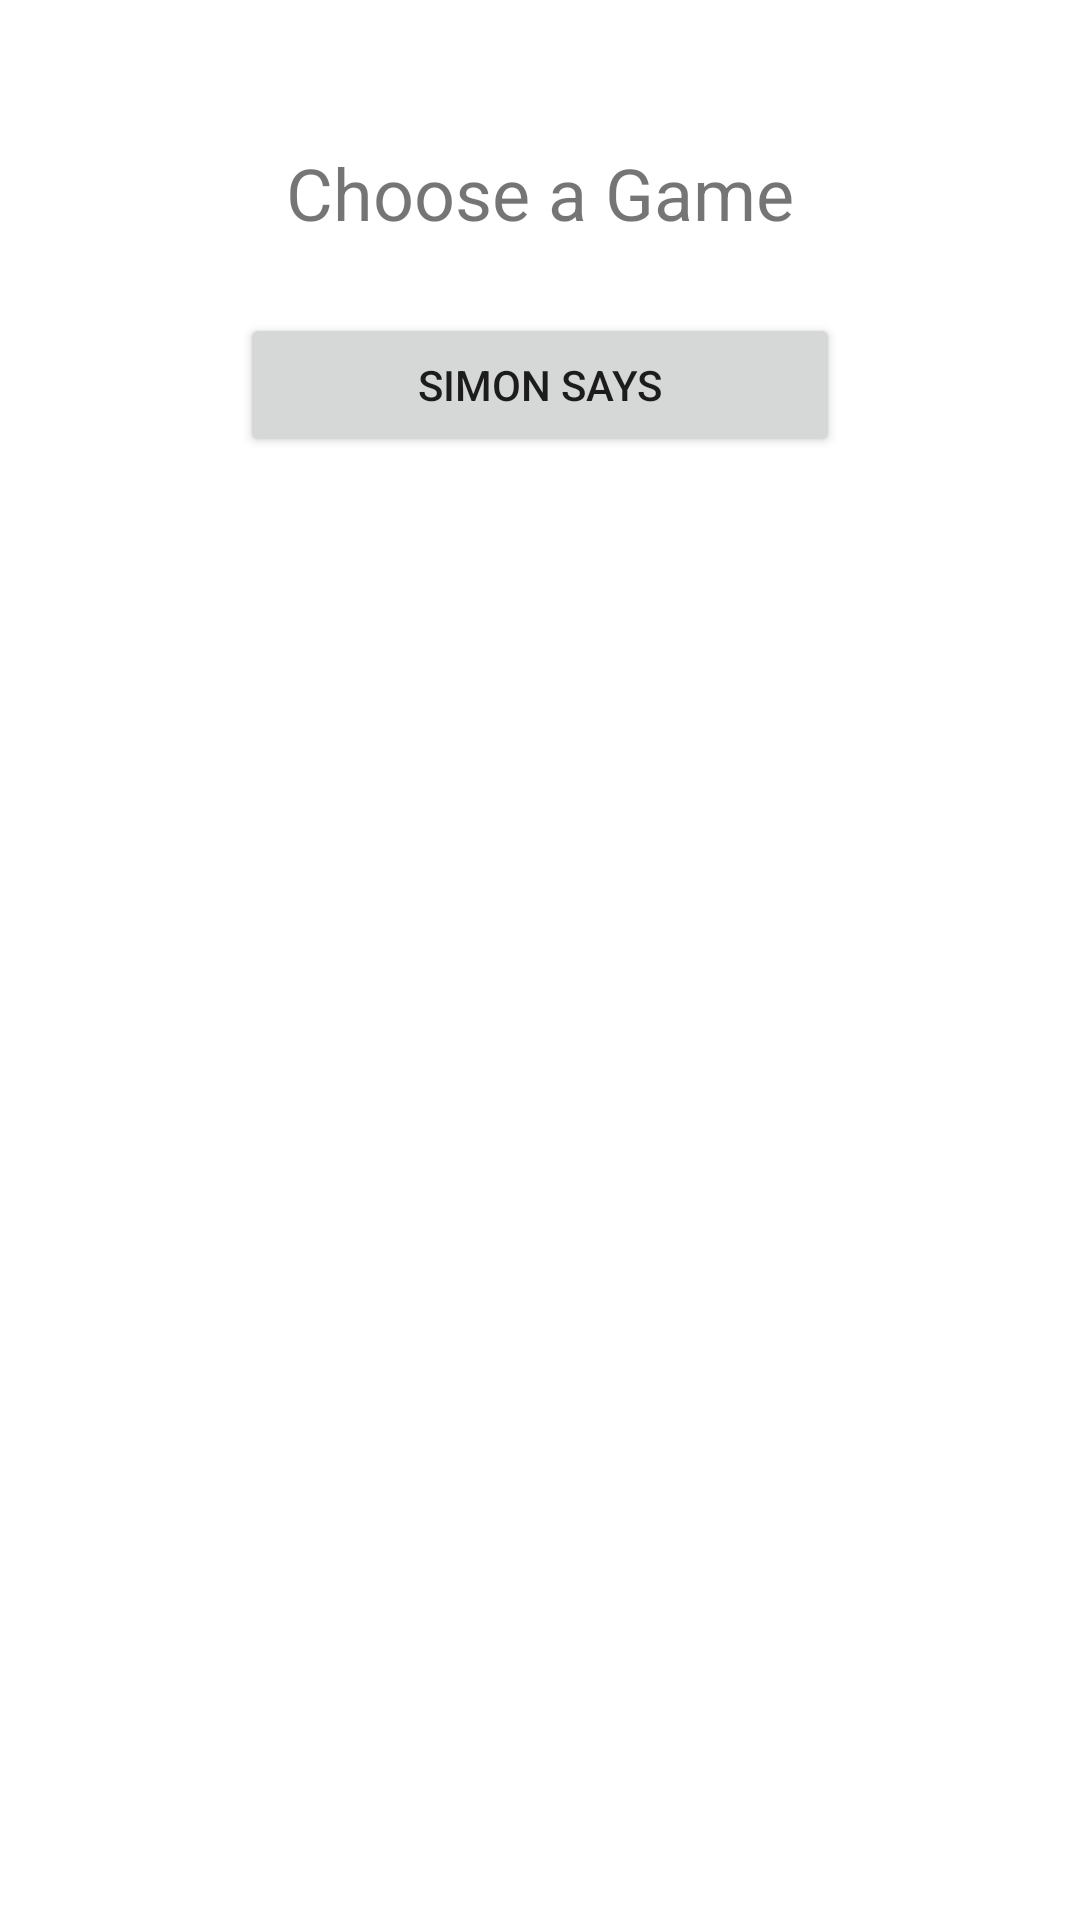

Produce the Android XML layout that renders to this screen, including the resource entries it uses.
<!-- AndroidManifest.xml: application theme Theme.YaGames -->
<!-- res/layout/activity_games_menu.xml -->
<?xml version="1.0" encoding="utf-8"?>
<androidx.constraintlayout.widget.ConstraintLayout xmlns:android="http://schemas.android.com/apk/res/android"
    xmlns:app="http://schemas.android.com/apk/res-auto"
    xmlns:tools="http://schemas.android.com/tools"
    android:id="@+id/main"
    android:layout_width="match_parent"
    android:layout_height="match_parent"
    android:padding="16dp"
    tools:context=".GamesMenuActivity">

    <TextView
        android:id="@+id/tvChooseGame"
        android:layout_width="wrap_content"
        android:layout_height="wrap_content"
        android:text="Choose a Game"
        android:textSize="24sp"
        app:layout_constraintTop_toTopOf="parent"
        app:layout_constraintStart_toStartOf="parent"
        app:layout_constraintEnd_toEndOf="parent"
        android:layout_marginTop="32dp"/>

    <Button
        android:id="@+id/btnSimonSays"
        android:layout_width="200dp"
        android:layout_height="wrap_content"
        android:text="Simon Says"
        app:layout_constraintTop_toBottomOf="@id/tvChooseGame"
        app:layout_constraintStart_toStartOf="parent"
        app:layout_constraintEnd_toEndOf="parent"
        android:layout_marginTop="24dp"/>

</androidx.constraintlayout.widget.ConstraintLayout>
<!-- resources referenced by this layout -->
<resources>
  <style name="Theme.YaGames" parent="Theme.MaterialComponents.DayNight.DarkActionBar">
          
          <item name="colorPrimary">@color/purple_500</item>
          <item name="colorPrimaryVariant">@color/purple_700</item>
          <item name="colorOnPrimary">@color/white</item>
          
          <item name="colorSecondary">@color/teal_200</item>
          <item name="colorSecondaryVariant">@color/teal_700</item>
          <item name="colorOnSecondary">@color/black</item>
          
          <item name="android:statusBarColor">?attr/colorPrimaryVariant</item>
          
      </style>
  <color name="purple_500">#FF6200EE</color>
  <color name="purple_700">#FF3700B3</color>
  <color name="white">#FFFFFFFF</color>
  <color name="teal_200">#FF03DAC5</color>
  <color name="teal_700">#FF018786</color>
  <color name="black">#FF000000</color>
</resources>
